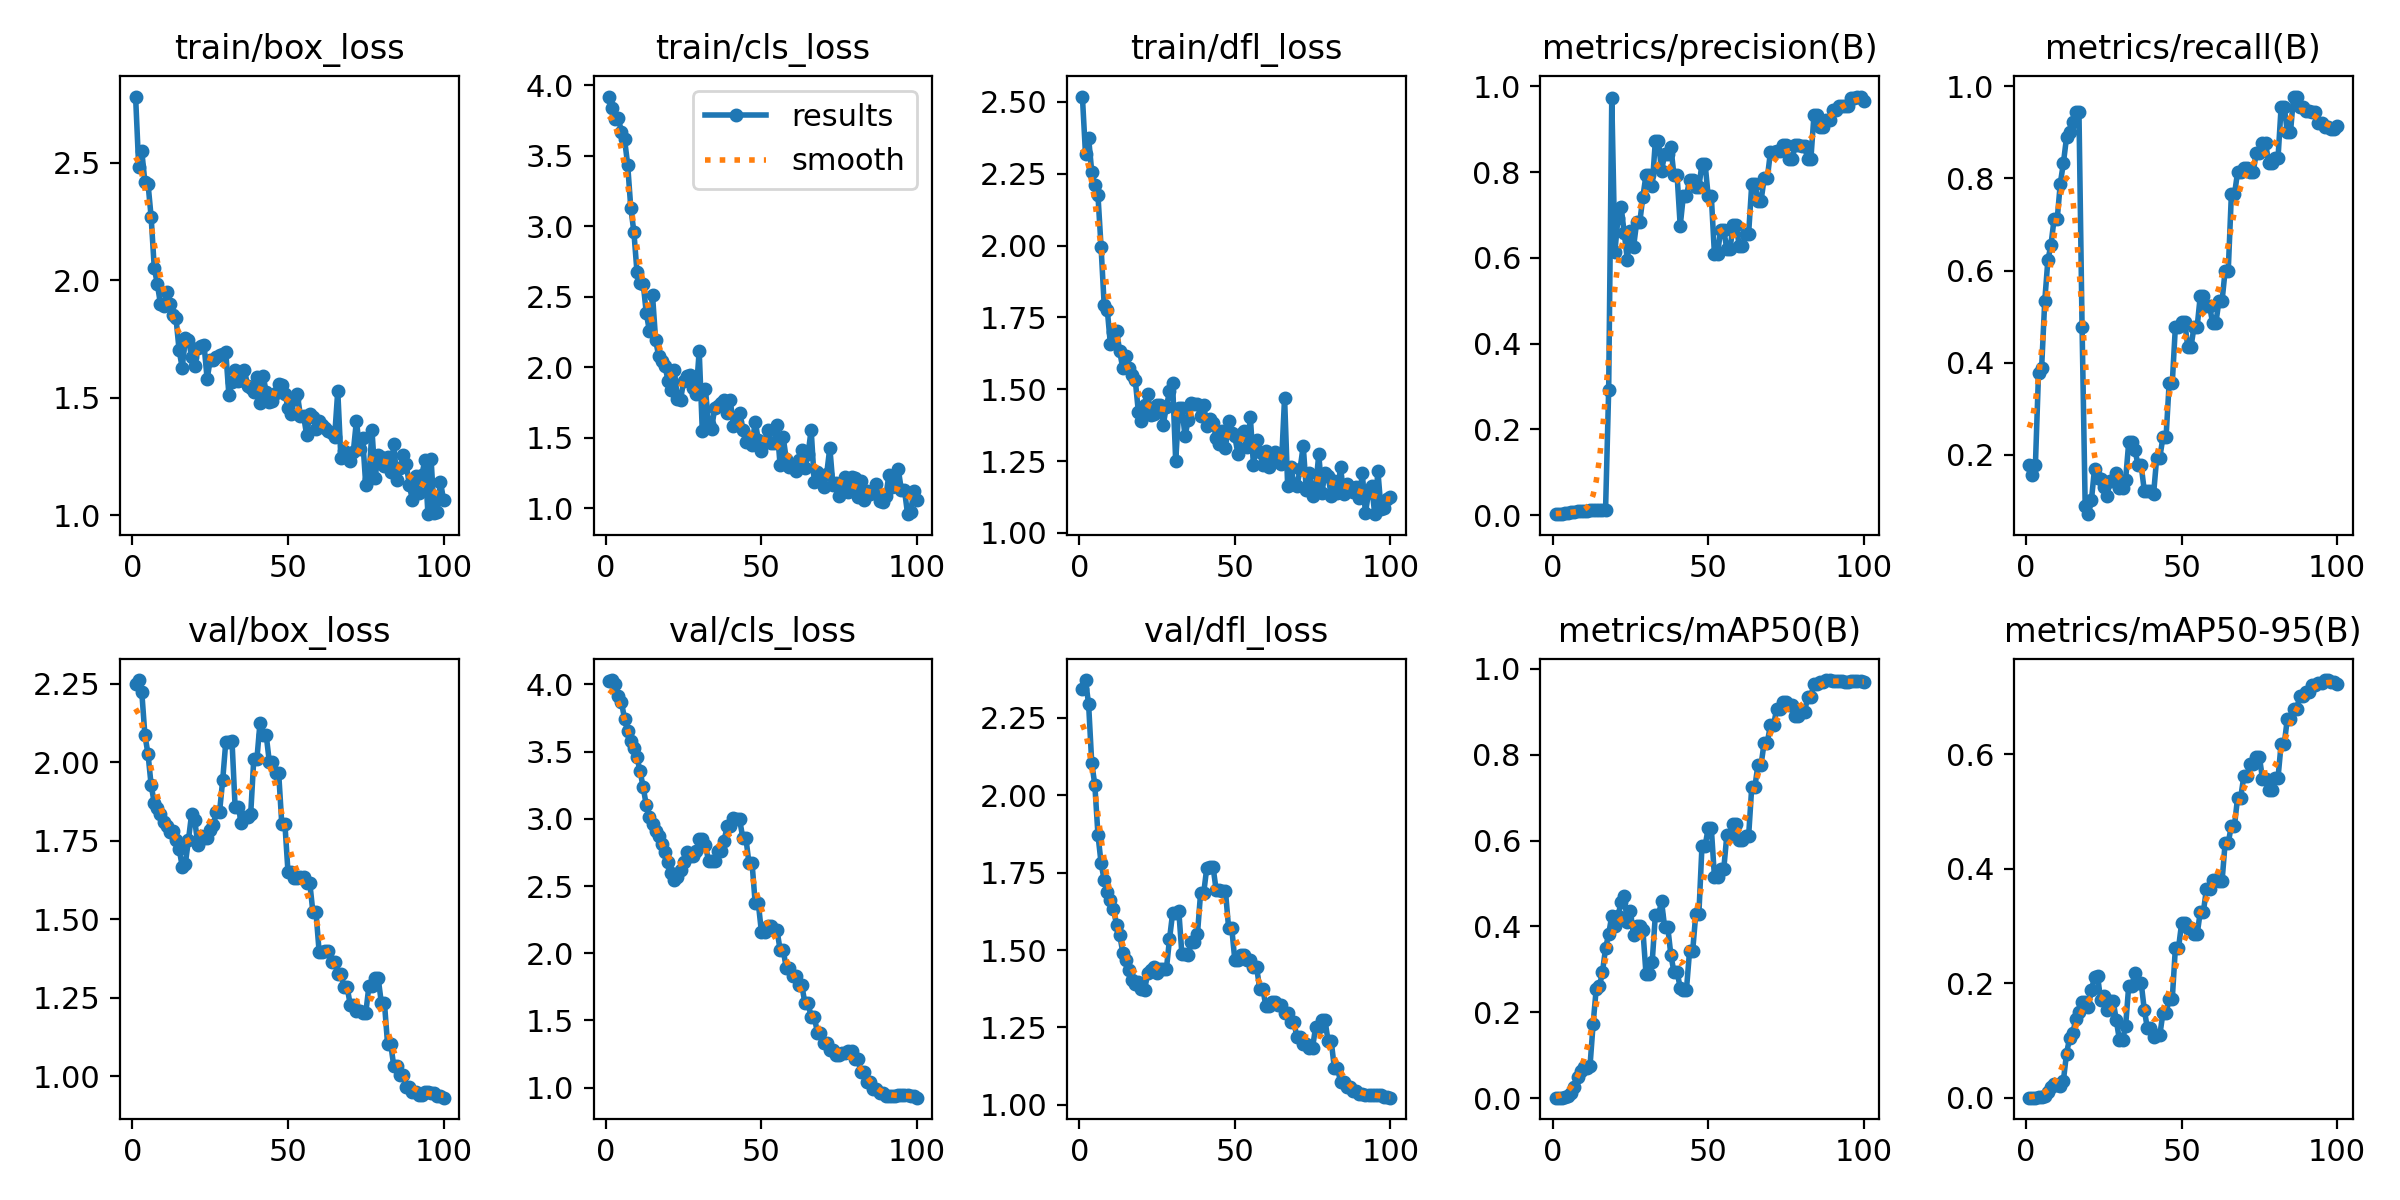

Data behind this chart, as committed beside it:
epoch, train/box_loss, train/cls_loss, train/dfl_loss, metrics/precision(B), metrics/recall(B), metrics/mAP50(B), metrics/mAP50-95(B), val/box_loss, val/cls_loss, val/dfl_loss, lr/pg0, lr/pg1, lr/pg2
1, 2.781, 3.92, 2.518, 0.00232, 0.1778, 0.00142, 0.00041, 2.249, 4.025, 2.342, 2e-05, 2e-05, 2e-05
2, 2.482, 3.841, 2.318, 0.00203, 0.1556, 0.0012, 0.00038, 2.262, 4.032, 2.371, 5.9406e-05, 5.9406e-05, 5.9406e-05
3, 2.547, 3.758, 2.374, 0.00232, 0.1778, 0.00153, 0.00047, 2.223, 4, 2.293, 9.802e-05, 9.802e-05, 9.802e-05
4, 2.416, 3.765, 2.257, 0.00493, 0.3778, 0.00379, 0.0013, 2.086, 3.914, 2.105, 0.0001358, 0.0001358, 0.0001358
5, 2.41, 3.67, 2.209, 0.00507, 0.3889, 0.00533, 0.00225, 2.026, 3.868, 2.032, 0.0001729, 0.0001729, 0.0001729
6, 2.268, 3.618, 2.176, 0.00696, 0.5333, 0.01223, 0.00375, 1.927, 3.745, 1.873, 0.0002091, 0.0002091, 0.0002091
7, 2.053, 3.438, 1.996, 0.00812, 0.6222, 0.0265, 0.01088, 1.871, 3.651, 1.781, 0.0002446, 0.0002446, 0.0002446
8, 1.982, 3.132, 1.794, 0.00855, 0.6556, 0.04826, 0.0197, 1.853, 3.576, 1.726, 0.0002792, 0.0002792, 0.0002792
9, 1.898, 2.961, 1.778, 0.00928, 0.7111, 0.0624, 0.02347, 1.836, 3.525, 1.689, 0.0003131, 0.0003131, 0.0003131
10, 1.892, 2.675, 1.657, 0.00928, 0.7111, 0.07229, 0.0218, 1.809, 3.457, 1.66, 0.0003461, 0.0003461, 0.0003461
11, 1.949, 2.594, 1.698, 0.01029, 0.7889, 0.07005, 0.02091, 1.796, 3.354, 1.633, 0.0003784, 0.0003784, 0.0003784
12, 1.9, 2.592, 1.703, 0.01087, 0.8333, 0.07487, 0.0301, 1.777, 3.235, 1.58, 0.0004099, 0.0004099, 0.0004099
13, 1.853, 2.382, 1.632, 0.01159, 0.8889, 0.1728, 0.07716, 1.782, 3.101, 1.549, 0.0004406, 0.0004406, 0.0004406
14, 1.837, 2.257, 1.572, 0.01174, 0.9, 0.2548, 0.1048, 1.753, 3.013, 1.491, 0.0004705, 0.0004705, 0.0004705
15, 1.701, 2.509, 1.616, 0.01203, 0.9222, 0.2603, 0.1125, 1.724, 2.962, 1.468, 0.0004996, 0.0004996, 0.0004996
16, 1.627, 2.192, 1.573, 0.01232, 0.9444, 0.2932, 0.1378, 1.668, 2.908, 1.436, 0.0005279, 0.0005279, 0.0005279
17, 1.756, 2.076, 1.548, 0.01232, 0.9444, 0.3494, 0.1505, 1.677, 2.871, 1.403, 0.0005555, 0.0005555, 0.0005555
18, 1.747, 2.042, 1.532, 0.2916, 0.4778, 0.382, 0.1667, 1.753, 2.814, 1.392, 0.0005822, 0.0005822, 0.0005822
19, 1.673, 2.009, 1.421, 0.9718, 0.08889, 0.4252, 0.1667, 1.835, 2.753, 1.398, 0.0006081, 0.0006081, 0.0006081
20, 1.633, 1.902, 1.389, 0.6136, 0.07082, 0.4004, 0.1596, 1.818, 2.678, 1.375, 0.0006333, 0.0006333, 0.0006333
21, 1.71, 1.837, 1.446, 0.6935, 0.1006, 0.4236, 0.1876, 1.737, 2.6, 1.371, 0.0006576, 0.0006576, 0.0006576
22, 1.719, 1.979, 1.482, 0.7176, 0.1695, 0.4578, 0.2115, 1.766, 2.545, 1.426, 0.0006812, 0.0006812, 0.0006812
23, 1.726, 1.775, 1.409, 0.6587, 0.1502, 0.471, 0.2123, 1.758, 2.57, 1.437, 0.000704, 0.000704, 0.000704
24, 1.58, 1.768, 1.413, 0.5952, 0.1471, 0.4096, 0.1702, 1.758, 2.617, 1.446, 0.000726, 0.000726, 0.000726
25, 1.66, 1.9, 1.445, 0.6619, 0.1306, 0.4355, 0.1784, 1.785, 2.682, 1.425, 0.0007472, 0.0007472, 0.0007472
26, 1.662, 1.939, 1.446, 0.6253, 0.1112, 0.3794, 0.154, 1.801, 2.753, 1.44, 0.0007675, 0.0007675, 0.0007675
27, 1.671, 1.948, 1.377, 0.6828, 0.1436, 0.4011, 0.1689, 1.842, 2.721, 1.437, 0.0007872, 0.0007872, 0.0007872
28, 1.681, 1.853, 1.439, 0.6828, 0.1436, 0.4011, 0.1689, 1.842, 2.721, 1.437, 0.000806, 0.000806, 0.000806
29, 1.685, 1.808, 1.492, 0.7424, 0.1602, 0.3921, 0.1359, 1.943, 2.761, 1.534, 0.000824, 0.000824, 0.000824
30, 1.693, 2.115, 1.522, 0.7931, 0.128, 0.2895, 0.1014, 2.066, 2.847, 1.618, 0.0008412, 0.0008412, 0.0008412
31, 1.511, 1.547, 1.25, 0.7931, 0.128, 0.2895, 0.1014, 2.066, 2.847, 1.618, 0.0008577, 0.0008577, 0.0008577
32, 1.568, 1.845, 1.435, 0.7663, 0.1458, 0.3179, 0.1255, 2.068, 2.802, 1.626, 0.0008733, 0.0008733, 0.0008733
33, 1.619, 1.598, 1.436, 0.8719, 0.2269, 0.4258, 0.1959, 1.857, 2.689, 1.486, 0.0008882, 0.0008882, 0.0008882
34, 1.569, 1.562, 1.336, 0.8719, 0.2269, 0.4258, 0.1959, 1.857, 2.689, 1.486, 0.0009022, 0.0009022, 0.0009022
35, 1.576, 1.713, 1.394, 0.8029, 0.2111, 0.4584, 0.2184, 1.808, 2.684, 1.482, 0.0009155, 0.0009155, 0.0009155
36, 1.618, 1.722, 1.453, 0.8413, 0.1767, 0.3983, 0.2011, 1.825, 2.762, 1.525, 0.000928, 0.000928, 0.000928
37, 1.552, 1.748, 1.447, 0.8413, 0.1767, 0.3983, 0.2011, 1.825, 2.762, 1.525, 0.0009397, 0.0009397, 0.0009397
38, 1.54, 1.77, 1.449, 0.8577, 0.1222, 0.3334, 0.1542, 1.834, 2.837, 1.552, 0.0009505, 0.0009505, 0.0009505
39, 1.522, 1.673, 1.407, 0.7923, 0.1222, 0.2937, 0.1212, 2.01, 2.946, 1.684, 0.0009606, 0.0009606, 0.0009606
40, 1.589, 1.764, 1.445, 0.7923, 0.1222, 0.2937, 0.1212, 2.01, 2.946, 1.684, 0.00097, 0.00097, 0.00097
41, 1.478, 1.583, 1.373, 0.6744, 0.1153, 0.2576, 0.1059, 2.126, 3.006, 1.766, 0.0009785, 0.0009785, 0.0009785
42, 1.593, 1.611, 1.397, 0.7439, 0.1938, 0.2523, 0.11, 2.086, 2.995, 1.769, 0.0009862, 0.0009862, 0.0009862
43, 1.523, 1.673, 1.384, 0.7439, 0.1938, 0.2523, 0.11, 2.086, 2.995, 1.769, 0.0009931, 0.0009931, 0.0009931
44, 1.482, 1.554, 1.332, 0.7811, 0.2379, 0.3419, 0.148, 2.001, 2.861, 1.694, 0.0009993, 0.0009993, 0.0009993
45, 1.485, 1.468, 1.309, 0.7811, 0.2379, 0.3419, 0.148, 2.001, 2.861, 1.694, 0.001005, 0.001005, 0.001005
46, 1.518, 1.507, 1.355, 0.7647, 0.3556, 0.4288, 0.1727, 1.966, 2.669, 1.69, 0.001009, 0.001009, 0.001009
47, 1.558, 1.445, 1.295, 0.7647, 0.3556, 0.4288, 0.1727, 1.966, 2.669, 1.69, 0.001013, 0.001013, 0.001013
48, 1.553, 1.614, 1.39, 0.8196, 0.4778, 0.5875, 0.2616, 1.804, 2.375, 1.572, 0.001016, 0.001016, 0.001016
49, 1.518, 1.485, 1.349, 0.8196, 0.4778, 0.5875, 0.2616, 1.804, 2.375, 1.572, 0.001018, 0.001018, 0.001018
50, 1.458, 1.406, 1.336, 0.7438, 0.4889, 0.6292, 0.3046, 1.651, 2.16, 1.469, 0.00102, 0.00102, 0.00102
51, 1.429, 1.47, 1.276, 0.7438, 0.4889, 0.6292, 0.3046, 1.651, 2.16, 1.469, 0.00101, 0.00101, 0.00101
52, 1.495, 1.551, 1.344, 0.6092, 0.4333, 0.5162, 0.296, 1.632, 2.204, 1.485, 0.00101, 0.00101, 0.00101
53, 1.513, 1.461, 1.354, 0.6092, 0.4333, 0.5162, 0.296, 1.632, 2.204, 1.485, 0.0009902, 0.0009902, 0.0009902
54, 1.423, 1.459, 1.299, 0.6644, 0.4778, 0.5341, 0.2856, 1.636, 2.175, 1.468, 0.0009704, 0.0009704, 0.0009704
55, 1.423, 1.589, 1.402, 0.6644, 0.4778, 0.5341, 0.2856, 1.636, 2.175, 1.468, 0.0009506, 0.0009506, 0.0009506
56, 1.341, 1.306, 1.236, 0.62, 0.5444, 0.6131, 0.3249, 1.617, 2.027, 1.446, 0.0009308, 0.0009308, 0.0009308
57, 1.429, 1.504, 1.322, 0.62, 0.5444, 0.6131, 0.3249, 1.617, 2.027, 1.446, 0.000911, 0.000911, 0.000911
58, 1.416, 1.346, 1.28, 0.6757, 0.5222, 0.639, 0.3653, 1.523, 1.888, 1.375, 0.0008912, 0.0008912, 0.0008912
59, 1.366, 1.292, 1.237, 0.6757, 0.5222, 0.639, 0.3653, 1.523, 1.888, 1.375, 0.0008714, 0.0008714, 0.0008714
60, 1.402, 1.299, 1.285, 0.627, 0.4856, 0.6021, 0.3806, 1.397, 1.829, 1.318, 0.0008516, 0.0008516, 0.0008516
... 40 more rows
